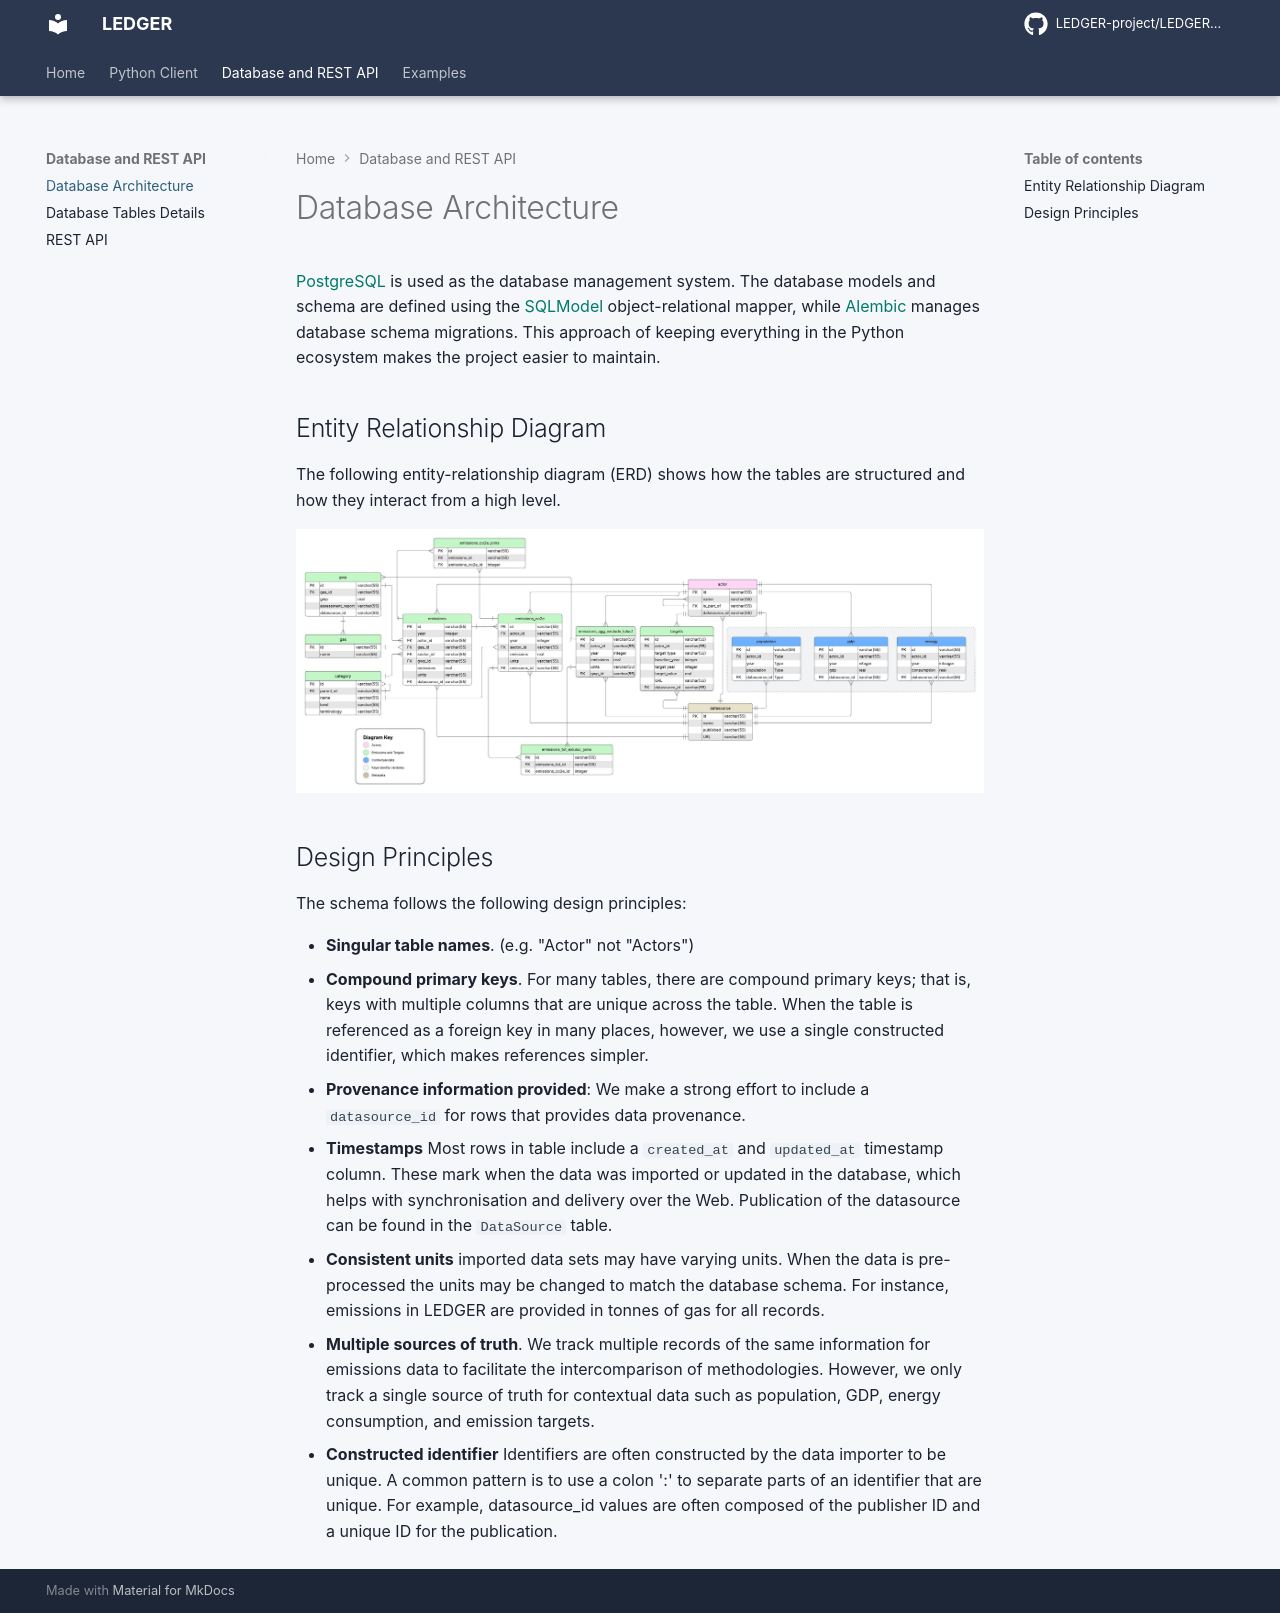

repository: LEDGER-project/LEDGER-project.github.io · page: database-and-api/database-architecture/index.html · generator: mkdocs

# Database Architecture


[PostgreSQL](https://www.postgresql.org/) is used as the database management system. The database models and schema are defined using the [SQLModel](https://sqlmodel.tiangolo.com/) object-relational mapper, while [Alembic](https://alembic.sqlalchemy.org/en/latest/) manages database schema migrations. This approach of keeping everything in the Python ecosystem makes the project easier to maintain. 

## Entity Relationship Diagram

The following entity-relationship diagram (ERD) shows how the tables are structured and how they interact from a high level. 

![ERT diagram](../assets/ert.jpeg "ERT diagram")

## Design Principles

The schema follows the following design principles:

- **Singular table names**. (e.g. "Actor" not "Actors")
- **Compound primary keys**. For many tables, there are compound primary keys; that is, keys with multiple columns that are unique across the table. When the table is referenced as a foreign key in many places, however, we use a single constructed identifier, which makes references simpler.
- **Provenance information provided**: We make a strong effort to include a `datasource_id` for rows that provides data provenance.
- **Timestamps** Most rows in table include a `created_at` and `updated_at` timestamp column. These mark when the data was imported or updated in the database, which helps with synchronisation and delivery over the Web. Publication of the datasource can be found in the `DataSource` table. 
- **Consistent units**  imported data sets may have varying units. When the data is pre-processed the units may be changed to match the database schema. For instance, emissions in LEDGER are provided in tonnes of gas for all records. 
- **Multiple sources of truth**. We track multiple records of the same information for emissions data to facilitate the intercomparison of methodologies. However, we only track a single source of truth for contextual data such as population, GDP, energy consumption, and emission targets.
- **Constructed identifier** Identifiers are often constructed by the data importer to be unique. A common pattern is to use a colon ':' to separate parts of an identifier that are unique. For example, datasource_id values are often composed of the publisher ID and a unique ID for the publication.
